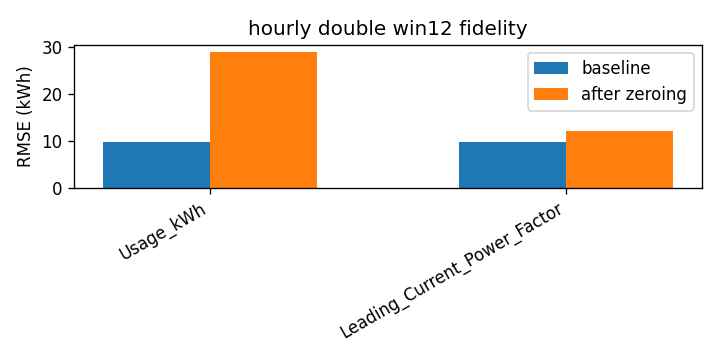

Values plotted in this chart, from the file beside it:
attr, baseline_rmse, rmse_zero, delta
Usage_kWh, 9.663, 28.93, 19.27
Leading_Current_Power_Factor, 9.663, 12.12, 2.458
